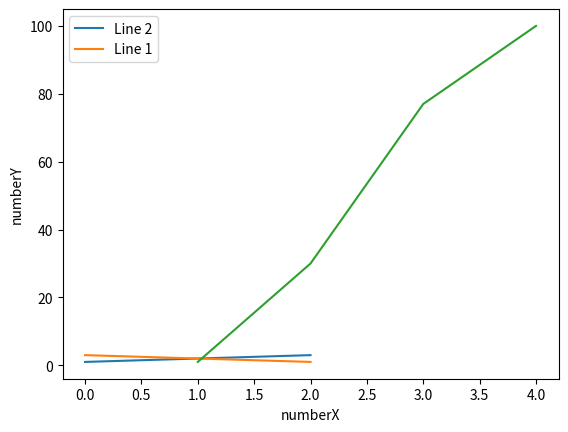

Python code for this plot:
import matplotlib.pyplot as plt

fig, ax = plt.subplots()
line_up, = ax.plot([1, 2, 3], label='Line 2')
line_down, = ax.plot([3, 2, 1], label='Line 1')
ax.legend(handles=[line_up, line_down])
plt.plot([1,2,3,4],[1,30,77,100])
plt.xlabel('numberX')
plt.ylabel('numberY')
plt.show()